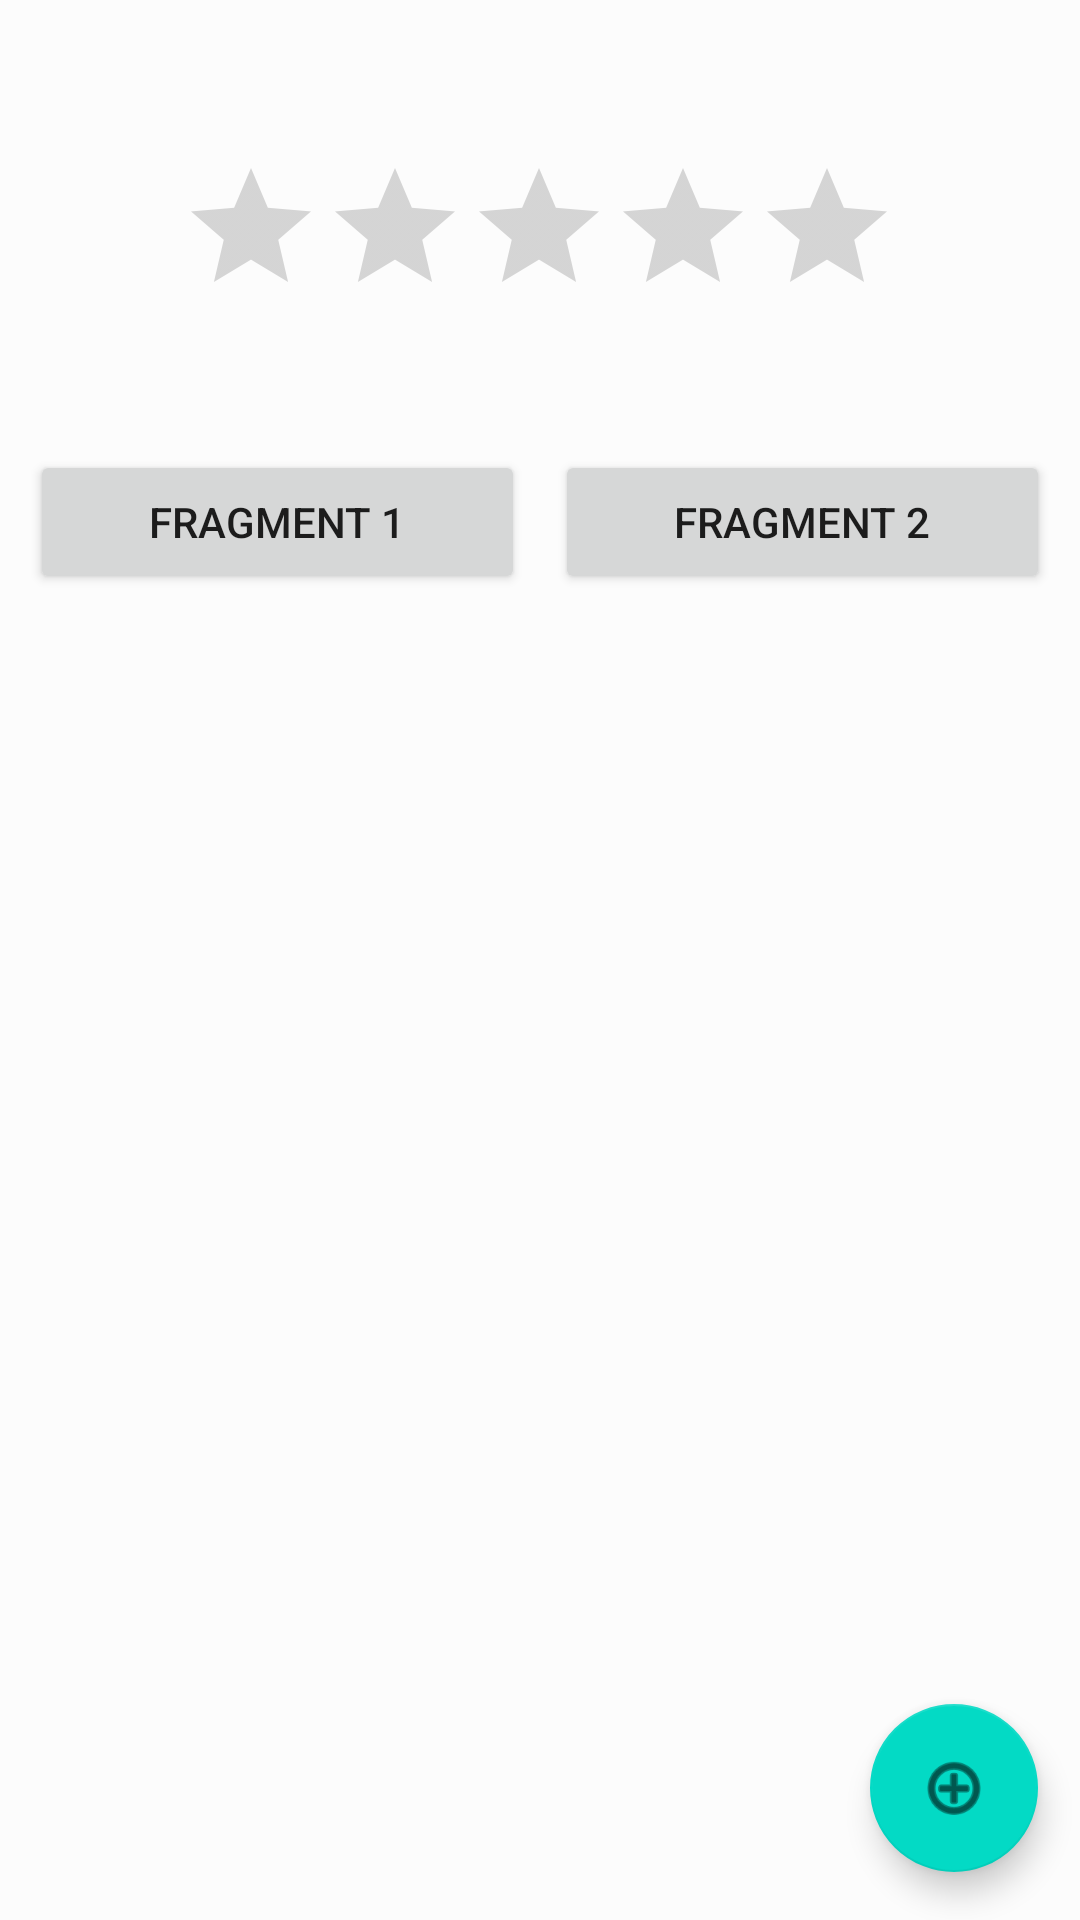

Write the Android layout XML for this screen, with the resource values it uses.
<!-- AndroidManifest.xml: application theme Theme.FirstMobileApp -->
<!-- res/layout/activity_main.xml -->
<?xml version="1.0" encoding="utf-8"?>
<androidx.constraintlayout.widget.ConstraintLayout xmlns:android="http://schemas.android.com/apk/res/android"
    xmlns:app="http://schemas.android.com/apk/res-auto"
    xmlns:tools="http://schemas.android.com/tools"
    android:layout_width="match_parent"
    android:layout_height="match_parent"
    android:background="@color/appBackground"
    tools:context=".MainActivity">

    <com.google.android.material.floatingactionbutton.FloatingActionButton
        android:id="@+id/floatingActionButton"
        android:layout_width="wrap_content"
        android:layout_height="wrap_content"
        android:layout_marginBottom="16dp"
        android:clickable="true"
        android:contentDescription="@string/app_name"
        android:focusable="true"
        app:layout_constraintBottom_toBottomOf="parent"
        app:layout_constraintEnd_toEndOf="parent"
        app:layout_constraintHorizontal_bias="0.954"
        app:layout_constraintStart_toStartOf="parent"
        app:srcCompat="@android:drawable/ic_menu_add" />

    <RatingBar
        android:id="@+id/ratingBar"
        android:layout_width="wrap_content"
        android:layout_height="wrap_content"
        android:layout_marginTop="52dp"
        android:contentDescription="@string/app_name"
        app:layout_constraintEnd_toEndOf="parent"
        app:layout_constraintHorizontal_bias="0.497"
        app:layout_constraintStart_toStartOf="parent"
        app:layout_constraintTop_toTopOf="parent" />

    <LinearLayout
        android:id="@+id/linearLayout"
        android:layout_width="match_parent"
        android:layout_height="match_parent"
        android:layout_marginStart="10dp"
        android:layout_marginTop="150dp"
        android:layout_marginEnd="10dp"
        android:orientation="horizontal"
        app:layout_constraintEnd_toEndOf="parent"
        app:layout_constraintStart_toStartOf="parent"
        app:layout_constraintTop_toBottomOf="@+id/ratingBar">

        <Button
            android:id="@+id/btn_fragment1"
            android:layout_width="wrap_content"
            android:layout_height="wrap_content"
            android:layout_weight="1"
            android:text="Fragment 1" />

        <Button
            android:id="@+id/btn_fragment2"
            android:layout_width="wrap_content"
            android:layout_height="wrap_content"
            android:layout_marginStart="10dp"
            android:layout_weight="1"
            android:text="Fragment 2" />

    </LinearLayout>

    <FrameLayout
        android:id="@+id/framelayout"
        android:layout_width="match_parent"
        android:layout_height="match_parent"
        android:layout_marginStart="10dp"
        android:layout_marginTop="200dp"
        android:layout_marginEnd="10dp"
        android:layout_marginBottom="100dp"
        app:layout_constraintBottom_toBottomOf="parent"
        app:layout_constraintEnd_toEndOf="parent"
        app:layout_constraintStart_toStartOf="parent"
        app:layout_constraintTop_toTopOf="@+id/linearLayout">

    </FrameLayout>

</androidx.constraintlayout.widget.ConstraintLayout>
<!-- resources referenced by this layout -->
<resources>
  <color name="appBackground">#fcfcfc</color>
  <string name="app_name">FirstMobileApp</string>
  <style name="Theme.FirstMobileApp" parent="Theme.MaterialComponents.DayNight.NoActionBar">
          
          <item name="colorPrimary">@color/purple_500</item>
          <item name="colorPrimaryVariant">@color/purple_700</item>
          <item name="colorOnPrimary">@color/white</item>
          
          <item name="colorSecondary">@color/teal_200</item>
          <item name="colorSecondaryVariant">@color/teal_700</item>
          <item name="colorOnSecondary">@color/black</item>
          
          <item name="android:statusBarColor">?attr/colorPrimaryVariant</item>
          
      </style>
  <color name="purple_500">#FF6200EE</color>
  <color name="purple_700">#FF3700B3</color>
  <color name="white">#FFFFFFFF</color>
  <color name="teal_200">#FF03DAC5</color>
  <color name="teal_700">#FF018786</color>
  <color name="black">#FF000000</color>
</resources>
